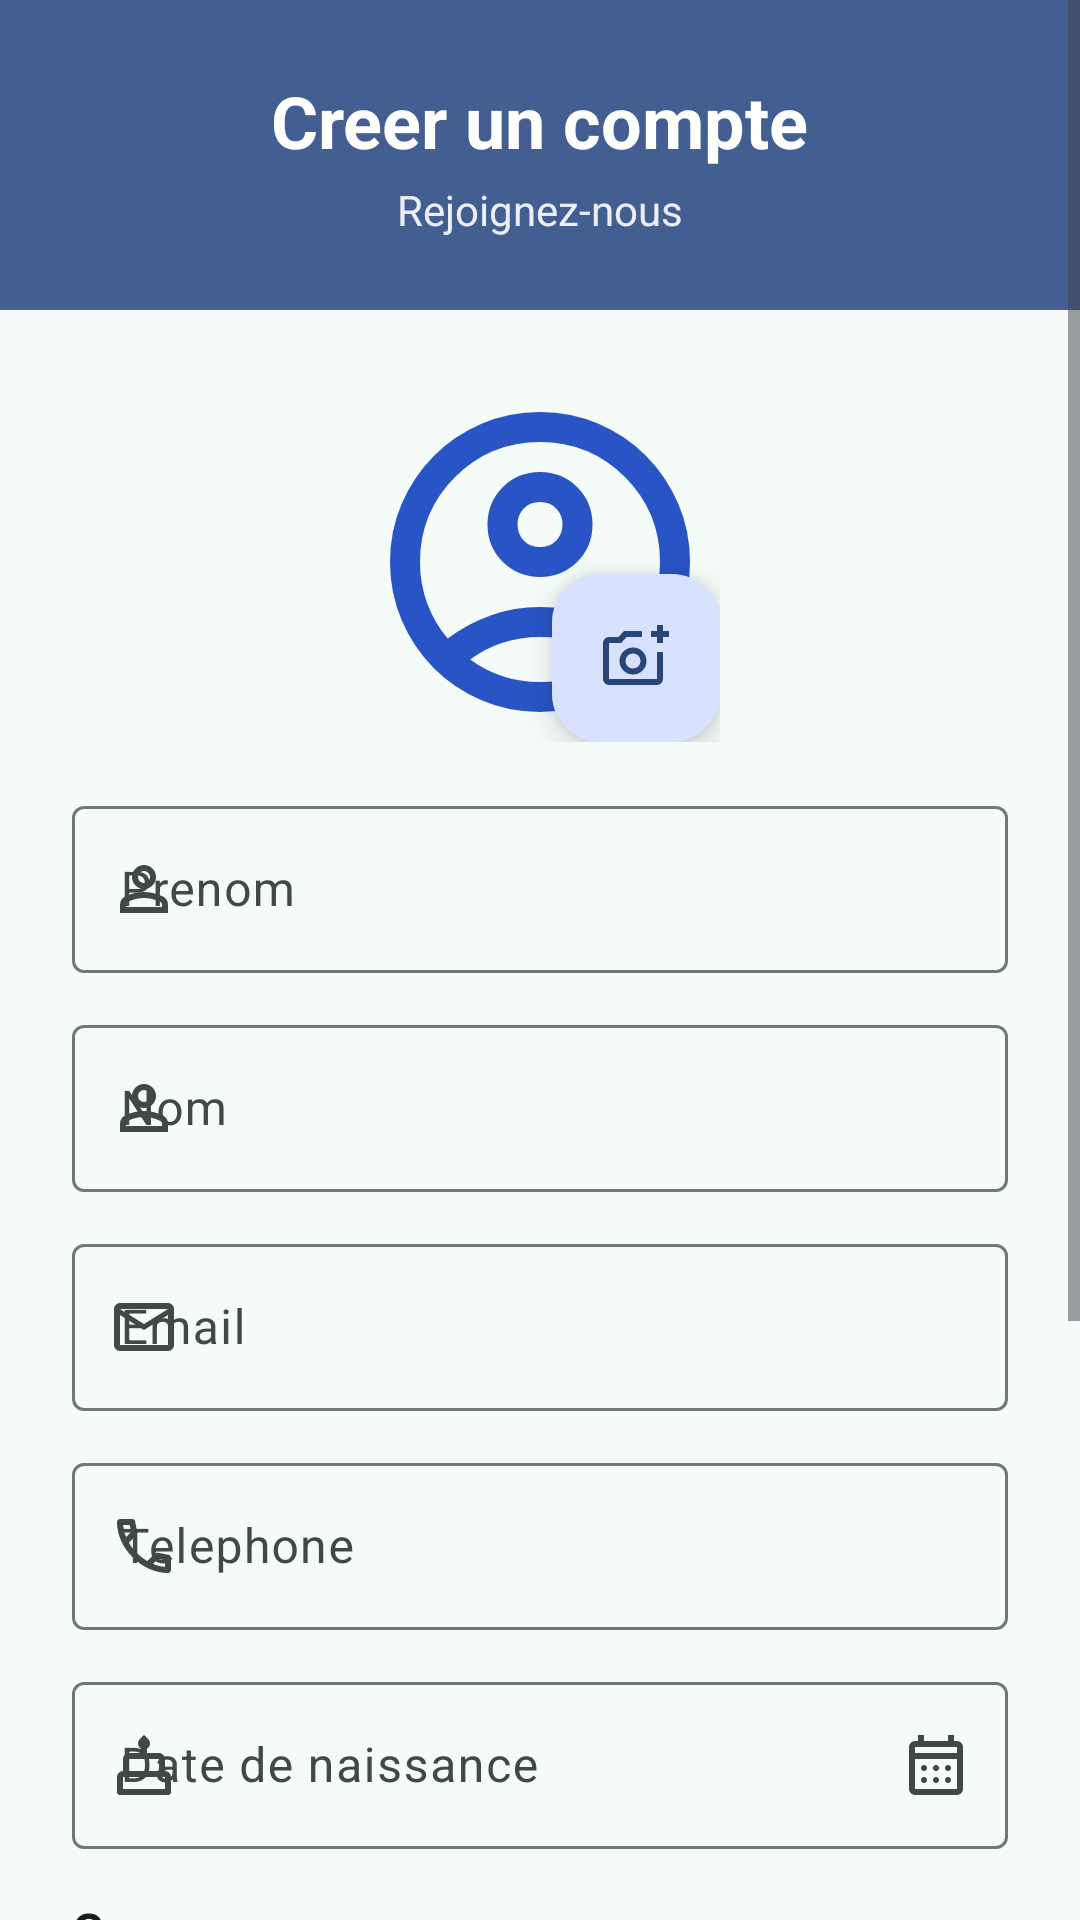

Layout XML and referenced resources for this Android screen:
<!-- AndroidManifest.xml: application theme AppTheme -->
<!-- res/layout/fragment_register.xml -->
<?xml version="1.0" encoding="utf-8"?>
<layout xmlns:android="http://schemas.android.com/apk/res/android"
    xmlns:app="http://schemas.android.com/apk/res-auto"
    xmlns:tools="http://schemas.android.com/tools">

    <ScrollView
        android:layout_width="match_parent"
        android:layout_height="match_parent"
        android:fillViewport="true"
        android:background="?attr/colorSurface"
        tools:context=".ui.auth.RegisterFragment">

        <LinearLayout
            android:layout_width="match_parent"
            android:layout_height="wrap_content"
            android:orientation="vertical">

            
            <LinearLayout
                android:layout_width="match_parent"
                android:layout_height="wrap_content"
                android:background="?attr/colorPrimary"
                android:orientation="vertical"
                android:gravity="center"
                android:padding="24dp">

                <TextView
                    android:layout_width="wrap_content"
                    android:layout_height="wrap_content"
                    android:text="Creer un compte"
                    android:textSize="24sp"
                    android:textStyle="bold"
                    android:textColor="?attr/colorOnPrimary" />

                <TextView
                    android:layout_width="wrap_content"
                    android:layout_height="wrap_content"
                    android:text="Rejoignez-nous"
                    android:textSize="14sp"
                    android:textColor="?attr/colorOnPrimary"
                    android:alpha="0.9"
                    android:layout_marginTop="4dp" />
            </LinearLayout>

            
            <LinearLayout
                android:layout_width="match_parent"
                android:layout_height="wrap_content"
                android:orientation="vertical"
                android:padding="24dp">

                
                <FrameLayout
                    android:layout_width="wrap_content"
                    android:layout_height="wrap_content"
                    android:layout_gravity="center_horizontal"
                    android:layout_marginBottom="16dp">

                    <com.google.android.material.imageview.ShapeableImageView
                        android:id="@+id/profileImage"
                        android:layout_width="120dp"
                        android:layout_height="120dp"
                        android:src="@drawable/profile"
                        android:contentDescription="Photo de profil"
                        app:shapeAppearanceOverlay="@style/ShapeAppearance.Material3.Corner.Full"/>

                    <com.google.android.material.floatingactionbutton.FloatingActionButton
                        android:id="@+id/fabAddPhoto"
                        android:layout_width="wrap_content"
                        android:layout_height="wrap_content"
                        android:layout_gravity="bottom|end"
                        android:contentDescription="Ajouter une photo"
                        app:fabSize="mini"
                        app:srcCompat="@drawable/add_picture"/>
                </FrameLayout>

                
                <com.google.android.material.textfield.TextInputLayout
                    android:id="@+id/firstNameLayout"
                    style="@style/Widget.Material3.TextInputLayout.OutlinedBox"
                    android:layout_width="match_parent"
                    android:layout_height="wrap_content"
                    app:startIconDrawable="@drawable/person"
                    android:hint="Prenom">

                    <com.google.android.material.textfield.TextInputEditText
                        android:id="@+id/firstNameInput"
                        android:layout_width="match_parent"
                        android:layout_height="wrap_content"/>
                </com.google.android.material.textfield.TextInputLayout>

                
                <com.google.android.material.textfield.TextInputLayout
                    android:id="@+id/lastNameLayout"
                    style="@style/Widget.Material3.TextInputLayout.OutlinedBox"
                    android:layout_width="match_parent"
                    android:layout_height="wrap_content"
                    app:startIconDrawable="@drawable/person"
                    android:hint="Nom"
                    android:layout_marginTop="12dp">

                    <com.google.android.material.textfield.TextInputEditText
                        android:id="@+id/lastNameInput"
                        android:layout_width="match_parent"
                        android:layout_height="wrap_content"/>
                </com.google.android.material.textfield.TextInputLayout>

                
                <com.google.android.material.textfield.TextInputLayout
                    android:id="@+id/emailLayout"
                    style="@style/Widget.Material3.TextInputLayout.OutlinedBox"
                    android:layout_width="match_parent"
                    android:layout_height="wrap_content"
                    app:startIconDrawable="@drawable/email"
                    android:hint="Email"
                    android:layout_marginTop="12dp">

                    <com.google.android.material.textfield.TextInputEditText
                        android:id="@+id/emailInput"
                        android:inputType="textEmailAddress"
                        android:layout_width="match_parent"
                        android:layout_height="wrap_content"/>
                </com.google.android.material.textfield.TextInputLayout>

                
                <com.google.android.material.textfield.TextInputLayout
                    android:id="@+id/phoneLayout"
                    style="@style/Widget.Material3.TextInputLayout.OutlinedBox"
                    android:layout_width="match_parent"
                    android:layout_height="wrap_content"
                    app:startIconDrawable="@drawable/phone"
                    android:hint="Telephone"
                    android:layout_marginTop="12dp">

                    <com.google.android.material.textfield.TextInputEditText
                        android:id="@+id/phoneInput"
                        android:inputType="phone"
                        android:layout_width="match_parent"
                        android:layout_height="wrap_content"/>
                </com.google.android.material.textfield.TextInputLayout>

                
                <com.google.android.material.textfield.TextInputLayout
                    android:id="@+id/birthDateLayout"
                    style="@style/Widget.Material3.TextInputLayout.OutlinedBox"
                    android:layout_width="match_parent"
                    android:layout_height="wrap_content"
                    app:startIconDrawable="@drawable/birthday"
                    android:hint="Date de naissance"
                    android:layout_marginTop="12dp"
                    app:endIconMode="custom"
                    app:endIconDrawable="@drawable/calendar">

                    <com.google.android.material.textfield.TextInputEditText
                        android:id="@+id/birthDateInput"
                        android:focusable="false"
                        android:clickable="true"
                        android:layout_width="match_parent"
                        android:layout_height="wrap_content"/>
                </com.google.android.material.textfield.TextInputLayout>

                
                <com.google.android.material.textview.MaterialTextView
                    android:id="@+id/genreLabel"
                    android:layout_width="wrap_content"
                    android:layout_height="wrap_content"
                    android:text="Genre"
                    android:textStyle="bold"
                    android:textSize="16sp"
                    android:textColor="?attr/colorOnSurface"
                    android:layout_marginTop="16dp"/>

                
                <LinearLayout
                    android:id="@+id/genderRadioGroup"
                    android:layout_width="match_parent"
                    android:layout_height="wrap_content"
                    android:orientation="horizontal"
                    android:layout_marginTop="8dp">

                    <com.google.android.material.radiobutton.MaterialRadioButton
                        android:id="@+id/radioMale"
                        android:layout_width="0dp"
                        android:layout_height="wrap_content"
                        android:layout_weight="1"
                        android:text="Homme"/>

                    <com.google.android.material.radiobutton.MaterialRadioButton
                        android:id="@+id/radioFemale"
                        android:layout_width="0dp"
                        android:layout_height="wrap_content"
                        android:layout_weight="1"
                        android:text="Femme"/>
                </LinearLayout>

                
                <com.google.android.material.textfield.TextInputLayout
                    android:id="@+id/passwordLayout"
                    style="@style/Widget.Material3.TextInputLayout.OutlinedBox"
                    android:layout_width="match_parent"
                    android:layout_height="wrap_content"
                    app:startIconDrawable="@drawable/password"
                    android:hint="Mot de passe"
                    android:layout_marginTop="12dp"
                    app:endIconMode="password_toggle">

                    <com.google.android.material.textfield.TextInputEditText
                        android:id="@+id/passwordInput"
                        android:inputType="textPassword"
                        android:layout_width="match_parent"
                        android:layout_height="wrap_content"/>
                </com.google.android.material.textfield.TextInputLayout>

                
                <com.google.android.material.button.MaterialButton
                    android:id="@+id/registerButton"
                    android:layout_width="match_parent"
                    android:layout_height="56dp"
                    android:layout_marginTop="24dp"
                    android:text="Creer mon compte"
                    android:textSize="16sp"
                    app:cornerRadius="12dp"/>

                
                <LinearLayout
                    android:layout_width="match_parent"
                    android:layout_height="wrap_content"
                    android:orientation="horizontal"
                    android:gravity="center"
                    android:layout_marginTop="16dp">

                    <TextView
                        android:layout_width="wrap_content"
                        android:layout_height="wrap_content"
                        android:text="Deja un compte? "
                        android:textSize="14sp"
                        android:textColor="?attr/colorOnSurfaceVariant" />

                    <TextView
                        android:id="@+id/goToLogin"
                        android:layout_width="wrap_content"
                        android:layout_height="wrap_content"
                        android:text="Se connecter"
                        android:textSize="14sp"
                        android:textStyle="bold"
                        android:textColor="?attr/colorPrimary"
                        android:padding="4dp" />
                </LinearLayout>
            </LinearLayout>
        </LinearLayout>
    </ScrollView>
</layout>
<!-- resources referenced by this layout -->
<resources>
  <!-- drawable email (drawable) -->
  <vector xmlns:android="http://schemas.android.com/apk/res/android"
      android:width="24dp"
      android:height="24dp"
      android:viewportWidth="960"
      android:viewportHeight="960">
    <path
        android:pathData="M160,800q-33,0 -56.5,-23.5T80,720v-480q0,-33 23.5,-56.5T160,160h640q33,0 56.5,23.5T880,240v480q0,33 -23.5,56.5T800,800L160,800ZM480,520L160,320v400h640v-400L480,520ZM480,440 L800,240L160,240l320,200ZM160,320v-80,480 -400Z"
        android:fillColor="#255290"/>
  </vector>
  <!-- drawable phone (drawable) -->
  <vector xmlns:android="http://schemas.android.com/apk/res/android"
      android:width="24dp"
      android:height="24dp"
      android:viewportWidth="960"
      android:viewportHeight="960">
    <path
        android:pathData="M798,840q-125,0 -247,-54.5T329,631Q229,531 174.5,409T120,162q0,-18 12,-30t30,-12h162q14,0 25,9.5t13,22.5l26,140q2,16 -1,27t-11,19l-97,98q20,37 47.5,71.5T387,574q31,31 65,57.5t72,48.5l94,-94q9,-9 23.5,-13.5T670,570l138,28q14,4 23,14.5t9,23.5v162q0,18 -12,30t-30,12ZM241,360l66,-66 -17,-94h-89q5,41 14,81t26,79ZM599,718q39,17 79.5,27t81.5,13v-88l-94,-19 -67,67ZM241,360ZM599,718Z"
        android:fillColor="#255290"/>
  </vector>
  <color name="md_theme_primary">#435E91</color>
  <color name="md_theme_onPrimary">#FFFFFF</color>
  <color name="md_theme_primaryContainer">#D8E2FF</color>
  <color name="md_theme_onPrimaryContainer">#2A4678</color>
  <color name="md_theme_secondary">#36693E</color>
  <color name="md_theme_onSecondary">#FFFFFF</color>
  <color name="md_theme_secondaryContainer">#B7F1B9</color>
  <color name="md_theme_onSecondaryContainer">#1D5128</color>
  <color name="md_theme_tertiary">#006879</color>
  <color name="md_theme_onTertiary">#FFFFFF</color>
  <color name="md_theme_tertiaryContainer">#A8EDFF</color>
  <color name="md_theme_onTertiaryContainer">#004E5B</color>
  <color name="md_theme_error">#904A45</color>
  <color name="md_theme_onError">#FFFFFF</color>
  <color name="md_theme_errorContainer">#FFDAD6</color>
  <color name="md_theme_onErrorContainer">#73332F</color>
  <color name="md_theme_background">#F9F9FF</color>
  <color name="md_theme_onBackground">#1A1B20</color>
  <color name="md_theme_surface">#F4FBF8</color>
  <color name="md_theme_onSurface">#171D1B</color>
  <color name="md_theme_surfaceVariant">#DAE5E1</color>
  <color name="md_theme_onSurfaceVariant">#3F4946</color>
  <color name="md_theme_outline">#6F7976</color>
  <color name="md_theme_outlineVariant">#BEC9C5</color>
  <color name="md_theme_inverseSurface">#2B3230</color>
  <color name="md_theme_inverseOnSurface">#ECF2EF</color>
  <color name="md_theme_inversePrimary">#ADC7FF</color>
  <color name="md_theme_primaryFixed">#D8E2FF</color>
  <color name="md_theme_onPrimaryFixed">#001A41</color>
  <color name="md_theme_primaryFixedDim">#ADC7FF</color>
  <color name="md_theme_onPrimaryFixedVariant">#2A4678</color>
  <color name="md_theme_secondaryFixed">#B7F1B9</color>
  <color name="md_theme_onSecondaryFixed">#002108</color>
  <color name="md_theme_secondaryFixedDim">#9CD49F</color>
  <color name="md_theme_onSecondaryFixedVariant">#1D5128</color>
  <color name="md_theme_tertiaryFixed">#A8EDFF</color>
  <color name="md_theme_onTertiaryFixed">#001F26</color>
  <color name="md_theme_tertiaryFixedDim">#84D2E5</color>
  <color name="md_theme_onTertiaryFixedVariant">#004E5B</color>
  <color name="md_theme_surfaceDim">#D5DBD9</color>
  <color name="md_theme_surfaceBright">#F4FBF8</color>
  <color name="md_theme_surfaceContainerLowest">#FFFFFF</color>
  <color name="md_theme_surfaceContainerLow">#EFF5F2</color>
  <color name="md_theme_surfaceContainer">#E9EFEC</color>
  <color name="md_theme_surfaceContainerHigh">#E3EAE7</color>
  <color name="md_theme_surfaceContainerHighest">#DDE4E1</color>
</resources>
